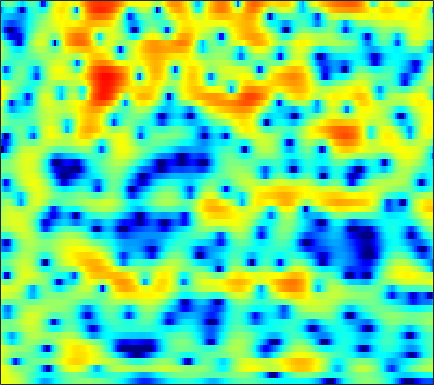

The file beside this chart, header and first rows:
3.8067, 3.8212, 3.7814, 3.6721, 3.5301, 3.2777, 2.9418, 2.6375, 2.1637, 1.5988, 0.94378, 0.39958, -0.4331, -1.3698, -2.1384, -3.2501, -4.4498, -5.3631, -6.5193, -7.447, -7.8953, -7.8472, -7.3234, -6.4944
3.679, 3.635, 3.508, 3.308, 3.115, 2.798, 2.42, 2.099, 1.621, 1.092, 0.5113, 0.0483, -0.6055, -1.292, -1.816, -2.518, -3.2, -3.67, -4.218, -4.627, -4.869, -4.92, -4.81, -4.511
4.684, 4.298, 3.668, 2.933, 2.348, 1.58, 0.9012, 0.496, 0.1352, -0.05664, -0.1591, -0.2335, -0.394, -0.6798, -1.029, -1.696, -2.65, -3.612, -5.334, -7.828, -11.66, -15.99, -17.67, -11.18
2.76, 1.918, 0.4259, -1.598, -3.601, -7.177, -11.79, -13.28, -9.853, -6.442, -4.159, -2.971, -1.866, -1.183, -0.8615, -0.646, -0.5946, -0.6319, -0.7414, -0.8306, -0.8465, -0.7534, -0.488, -0.02055
3.008, 2.579, 1.927, 1.242, 0.7353, 0.1374, -0.3106, -0.5584, -0.7381, -0.8034, -0.7945, -0.8018, -0.858, -1.012, -1.198, -1.55, -2.019, -2.432, -3.007, -3.501, -3.788, -3.783, -3.411, -2.654
3.312, 2.888, 2.32, 1.795, 1.451, 1.084, 0.8344, 0.7099, 0.626, 0.578, 0.5291, 0.4488, 0.2554, -0.0839, -0.4661, -1.193, -2.253, -3.309, -5.234, -8.063, -12.53, -17.07, -14.5, -8.765
0.6497, -0.4334, -2.107, -3.938, -5.189, -5.986, -5.426, -4.446, -2.978, -1.679, -0.6518, -0.06861, 0.4691, 0.7652, 0.8449, 0.7912, 0.5663, 0.3099, -0.07922, -0.4749, -0.7571, -0.8318, -0.6823, -0.2955
-0.7045, -1.799, -3.606, -5.76, -7.34, -8.31, -7.172, -5.618, -3.576, -1.887, -0.5918, 0.1583, 0.9056, 1.406, 1.639, 1.786, 1.777, 1.693, 1.5, 1.261, 1.002, 0.8263, 0.6472, 0.5564
0.3493, 0.08247, -0.2628, -0.5232, -0.6348, -0.6129, -0.3839, -0.09451, 0.4064, 0.9542, 1.465, 1.793, 2.133, 2.328, 2.371, 2.281, 2.012, 1.681, 1.07, 0.2672, -0.7357, -1.593, -2.806, -3.881
-0.2978, -0.4971, -0.6781, -0.6996, -0.5789, -0.2438, 0.2534, 0.6853, 1.286, 1.856, 2.351, 2.658, 2.954, 3.097, 3.089, 2.906, 2.515, 2.056, 1.207, 0.01075, -1.619, -3.26, -6.226, -10.73
-4.203, -5.626, -7.563, -8.373, -7.616, -5.555, -3.423, -2.04, -0.5206, 0.6521, 1.557, 2.076, 2.585, 2.89, 3.003, 3.01, 2.839, 2.604, 2.148, 1.538, 0.8063, 0.1876, -0.6454, -1.372
-4.634, -6.252, -8.605, -9.774, -8.925, -6.566, -4.309, -2.932, -1.482, -0.4027, 0.3978, 0.8418, 1.266, 1.545, 1.685, 1.785, 1.821, 1.806, 1.745, 1.627, 1.483, 1.352, 1.167, 0.9897
-0.1446, -0.4719, -0.8384, -1.041, -1.047, -0.8992, -0.6553, -0.4723, -0.2806, -0.1905, -0.2183, -0.3187, -0.5015, -0.6762, -0.7578, -0.744, -0.5877, -0.3942, -0.08529, 0.231, 0.4858, 0.6485, 0.806, 0.8893
2.861, 2.755, 2.589, 2.436, 2.311, 2.115, 1.852, 1.587, 1.081, 0.3453, -0.7252, -1.776, -3.548, -5.66, -7.044, -7.446, -5.99, -4.538, -2.867, -1.609, -0.786, -0.406, -0.1368, -0.05604
3.558, 3.457, 3.354, 3.266, 3.219, 3.146, 3.015, 2.837, 2.409, 1.679, 0.5748, -0.5623, -2.66, -5.442, -7.546, -8.243, -6.065, -4.245, -2.429, -1.313, -0.7862, -0.7458, -1.158, -1.991
0.5126, -0.1178, -0.7599, -0.8306, -0.4238, 0.4912, 1.456, 2.048, 2.597, 2.838, 2.794, 2.578, 2.153, 1.687, 1.38, 1.085, 0.9726, 0.9351, 0.885, 0.6734, 0.2223, -0.3372, -1.458, -3.247
-4.115, -6.857, -14.07, -19.61, -10.09, -4.49, -1.331, 0.2627, 1.742, 2.693, 3.232, 3.427, 3.485, 3.333, 3.112, 2.73, 2.246, 1.849, 1.281, 0.6797, 0.04617, -0.422, -1.075, -1.782
-2.092, -2.547, -2.904, -2.724, -2.189, -1.093, 0.1044, 0.9429, 1.876, 2.55, 2.964, 3.103, 3.059, 2.733, 2.33, 1.545, 0.4986, -0.446, -1.849, -3.173, -4.079, -4.253, -3.805, -2.989
-1.607, -1.443, -1.167, -0.777, -0.3903, 0.2016, 0.8315, 1.297, 1.858, 2.285, 2.532, 2.579, 2.413, 1.98, 1.437, 0.3649, -1.192, -2.795, -5.858, -10.9, -23.4, -17.74, -9.248, -5.23
-4.194, -4.001, -3.663, -3.134, -2.62, -1.827, -0.9667, -0.343, 0.3973, 0.995, 1.408, 1.578, 1.61, 1.413, 1.101, 0.4901, -0.3522, -1.101, -2.172, -3.121, -3.612, -3.535, -2.84, -1.77
-8.738, -9.582, -10.3, -9.662, -8.313, -6.116, -4.072, -2.774, -1.373, -0.3103, 0.4487, 0.8315, 1.142, 1.225, 1.172, 0.9765, 0.6816, 0.4273, 0.1007, -0.1519, -0.252, -0.2089, -0.009815, 0.3604
-9.665, -12.06, -16.41, -15.53, -11.48, -7.284, -4.369, -2.749, -1.11, 0.05883, 0.8566, 1.258, 1.564, 1.648, 1.592, 1.39, 1.1, 0.8495, 0.5373, 0.275, 0.1226, 0.1042, 0.2021, 0.422
-2.963, -3.17, -3.211, -2.82, -2.253, -1.256, -0.1979, 0.5327, 1.354, 1.956, 2.323, 2.449, 2.398, 2.128, 1.786, 1.165, 0.3818, -0.2722, -1.151, -1.908, -2.416, -2.551, -2.381, -1.942
0.9477, 1.103, 1.346, 1.646, 1.909, 2.286, 2.643, 2.883, 3.111, 3.205, 3.128, 2.932, 2.475, 1.752, 1.014, -0.2642, -1.955, -3.537, -6.186, -9.347, -12.05, -12.17, -10.15, -7.842
1.958, 2.222, 2.562, 2.851, 3.041, 3.245, 3.378, 3.432, 3.415, 3.282, 3.002, 2.685, 2.087, 1.229, 0.3902, -1.059, -2.956, -4.743, -7.751, -11.4, -14.8, -15.23, -13.48, -11.57
1.528, 1.987, 2.484, 2.848, 3.029, 3.155, 3.186, 3.142, 3.035, 2.885, 2.68, 2.482, 2.114, 1.583, 1.041, 0.09009, -1.13, -2.224, -3.926, -5.806, -7.732, -9.248, -11.33, -13.64
0.4854, 1.32, 2.046, 2.423, 2.493, 2.35, 1.998, 1.66, 1.254, 1.054, 1.176, 1.416, 1.797, 2.098, 2.172, 2.044, 1.603, 1.06, 0.08384, -1.263, -2.97, -4.598, -7.302, -10.68
-0.468, 0.2221, 0.7355, 0.7851, 0.535, -0.2411, -1.675, -3.277, -6.321, -8.942, -6.739, -3.902, -0.9304, 1.067, 2.075, 2.897, 3.226, 3.199, 2.878, 2.255, 1.4, 0.6627, -0.3733, -1.298
-1.929, -2.01, -2.151, -2.329, -2.51, -2.949, -3.768, -4.72, -6.284, -7.147, -5.687, -3.697, -1.173, 0.7427, 1.798, 2.771, 3.309, 3.47, 3.397, 3.083, 2.571, 2.112, 1.402, 0.6928
-5.059, -6.545, -8.053, -7.804, -6.69, -5.01, -3.604, -2.8, -1.881, -1.022, -0.0887, 0.6593, 1.652, 2.503, 3.031, 3.51, 3.734, 3.741, 3.521, 3.078, 2.418, 1.81, 0.86, -0.2056
-6.197, -9.21, -14.03, -12.33, -8.691, -5.105, -2.659, -1.27, 0.1679, 1.299, 2.205, 2.764, 3.359, 3.786, 3.978, 4.053, 3.912, 3.653, 3.123, 2.347, 1.343, 0.4222, -0.9853, -2.679
-1.783, -2.371, -2.801, -2.644, -2.175, -1.248, -0.2144, 0.5512, 1.472, 2.258, 2.884, 3.243, 3.564, 3.71, 3.682, 3.471, 3.037, 2.551, 1.695, 0.5753, -0.7883, -1.99, -3.828, -5.925
-0.0008219, -0.1771, -0.2398, -0.09707, 0.1315, 0.5762, 1.123, 1.554, 2.11, 2.601, 2.987, 3.195, 3.334, 3.296, 3.146, 2.762, 2.142, 1.51, 0.4198, -0.9682, -2.696, -4.218, -6.545, -9.151
-0.4827, -0.599, -0.5277, -0.2281, 0.1185, 0.6719, 1.282, 1.729, 2.291, 2.763, 3.127, 3.309, 3.426, 3.365, 3.204, 2.798, 2.17, 1.54, 0.424, -1.015, -2.887, -4.619, -7.56, -11.53
-4.412, -4.543, -3.993, -2.938, -2.025, -0.8234, 0.2735, 1.007, 1.846, 2.517, 3.016, 3.274, 3.471, 3.514, 3.432, 3.187, 2.768, 2.331, 1.569, 0.5583, -0.7238, -1.878, -3.715, -5.793
-23.02, -19.24, -12, -8.118, -6.026, -3.782, -1.978, -0.8606, 0.3201, 1.199, 1.794, 2.089, 2.306, 2.394, 2.402, 2.383, 2.323, 2.241, 2.086, 1.809, 1.4, 0.9989, 0.389, -0.2677
-11.51, -12.9, -13.1, -11.32, -9.269, -6.449, -4.104, -2.709, -1.353, -0.5147, -0.1319, -0.09837, -0.3079, -0.6699, -0.8573, -0.8279, -0.3602, 0.1926, 0.9703, 1.666, 2.164, 2.393, 2.536, 2.506
-7.766, -11.67, -19.02, -14.76, -10.17, -6.239, -3.712, -2.434, -1.346, -0.9116, -1.103, -1.724, -3.31, -6.085, -9.21, -11.75, -7.169, -3.893, -0.8265, 1.236, 2.616, 3.323, 3.885, 4.111
-0.9574, -2.066, -3.049, -3.266, -2.994, -2.326, -1.598, -1.168, -0.8075, -0.7643, -1.112, -1.659, -2.831, -4.408, -5.586, -5.999, -4.313, -2.511, -0.2909, 1.445, 2.715, 3.369, 3.893, 4.043
1.182, 0.4404, -0.4009, -1.028, -1.339, -1.577, -1.654, -1.665, -1.638, -1.64, -1.708, -1.788, -1.887, -1.942, -1.862, -1.532, -0.9134, -0.2962, 0.5754, 1.413, 2.107, 2.478, 2.777, 2.806
1.369, 0.415, -0.8367, -1.961, -2.636, -3.244, -3.524, -3.539, -3.417, -3.214, -2.971, -2.773, -2.458, -2.058, -1.685, -1.097, -0.4462, 0.06901, 0.7493, 1.366, 1.851, 2.129, 2.348, 2.38
1.556, -0.05585, -2.558, -5.32, -7.231, -8.447, -7.885, -7.013, -6.005, -5.301, -4.827, -4.536, -4.105, -3.445, -2.808, -1.802, -0.7374, 0.01481, 0.9405, 1.69, 2.251, 2.548, 2.755, 2.786
3.469, 1.501, -1.888, -6.649, -11.59, -14.8, -10.21, -8.022, -6.592, -6.355, -7.029, -7.927, -8.942, -8.214, -6.464, -3.781, -1.468, -0.04306, 1.4, 2.433, 3.118, 3.384, 3.468, 3.263
5.916, 4.584, 2.682, 0.7906, -0.47, -1.696, -2.427, -2.841, -3.509, -4.682, -6.73, -9.119, -13.35, -12.61, -8.735, -4.639, -1.78, -0.2084, 1.353, 2.42, 3.022, 3.185, 3.014, 2.315
5.476, 4.554, 3.347, 2.219, 1.466, 0.5702, -0.2129, -0.755, -1.52, -2.353, -3.213, -3.813, -4.361, -4.298, -3.881, -3.003, -1.932, -1.149, -0.1404, 0.6918, 1.25, 1.484, 1.43, 0.8936
3.38, 2.441, 1.385, 0.6383, 0.2829, -0.02239, -0.2441, -0.4238, -0.7381, -1.142, -1.651, -2.083, -2.682, -3.273, -3.626, -3.887, -3.783, -3.339, -2.418, -1.303, -0.2188, 0.4399, 1.048, 1.347
-0.622, -2.786, -4.936, -4.845, -3.812, -2.345, -1.286, -0.7986, -0.4763, -0.5222, -0.9185, -1.442, -2.499, -4.104, -5.799, -8.882, -12.04, -11.21, -7.106, -3.648, -1.148, 0.2255, 1.598, 2.546
-3.284, -6.855, -11.88, -9.743, -6.745, -4.008, -2.334, -1.543, -0.9434, -0.7744, -0.9677, -1.353, -2.219, -3.55, -4.906, -7.135, -8.847, -8.303, -5.721, -2.984, -0.7842, 0.5126, 1.857, 2.84
-0.4884, -1.558, -2.602, -3.05, -3.047, -2.765, -2.378, -2.119, -1.864, -1.708, -1.69, -1.759, -1.939, -2.203, -2.389, -2.567, -2.501, -2.213, -1.582, -0.7551, 0.1304, 0.7553, 1.484, 2.072
0.8348, 0.06728, -0.8692, -1.647, -2.114, -2.586, -2.89, -3.004, -3.028, -2.88, -2.6, -2.34, -1.958, -1.562, -1.256, -0.862, -0.4735, -0.2088, 0.1478, 0.4674, 0.7175, 0.865, 1.009, 1.135
1.53, 0.6266, -0.6239, -1.871, -2.77, -3.897, -4.892, -5.44, -5.717, -5.394, -4.475, -3.568, -2.291, -1.108, -0.3468, 0.5163, 1.167, 1.512, 1.778, 1.799, 1.535, 1.146, 0.398, -0.4868
0.998, -0.3208, -2.181, -4.099, -5.562, -7.589, -10.02, -12.41, -16.1, -14.57, -9.584, -6.542, -3.468, -1.139, 0.207, 1.59, 2.562, 3.055, 3.36, 3.255, 2.684, 1.861, 0.03603, -3.221
-3.217, -5.341, -8.594, -11.93, -13.73, -14.71, -14.95, -15.32, -15.68, -14.03, -10.55, -7.929, -5.029, -2.682, -1.259, 0.2537, 1.376, 1.971, 2.471, 2.622, 2.432, 2.07, 1.285, 0.2946
-6.711, -9.158, -13.43, -19.71, -24.03, -19.84, -16.03, -14.21, -12.24, -10.45, -8.69, -7.327, -5.507, -3.872, -2.759, -1.482, -0.4356, 0.2015, 0.8734, 1.363, 1.677, 1.826, 1.956, 2.093
-6.47, -7.752, -9.39, -10.71, -11.31, -11.53, -11.18, -10.69, -9.85, -8.898, -7.781, -6.892, -5.647, -4.397, -3.488, -2.404, -1.461, -0.8339, -0.1168, 0.5219, 1.108, 1.517, 2.058, 2.579
-6.174, -6.437, -6.706, -6.971, -7.222, -7.604, -8.035, -8.386, -8.838, -8.959, -8.412, -7.584, -6.18, -4.777, -3.875, -2.87, -2.114, -1.688, -1.171, -0.6349, 0.06542, 0.6975, 1.627, 2.554
-9.089, -6.761, -4.932, -4.125, -4.019, -4.441, -5.601, -7.1, -10.36, -16.1, -16.9, -11.75, -7.298, -4.681, -3.525, -2.737, -2.711, -3.125, -4.017, -4.616, -3.85, -2.376, -0.1373, 1.844
-4.131, -2.89, -1.57, -0.8446, -0.6748, -0.9547, -1.798, -2.796, -4.462, -5.967, -6.081, -5.09, -3.52, -2.276, -1.746, -1.74, -2.638, -4.064, -7.56, -14.46, -12.52, -6.877, -2.425, 0.3615
